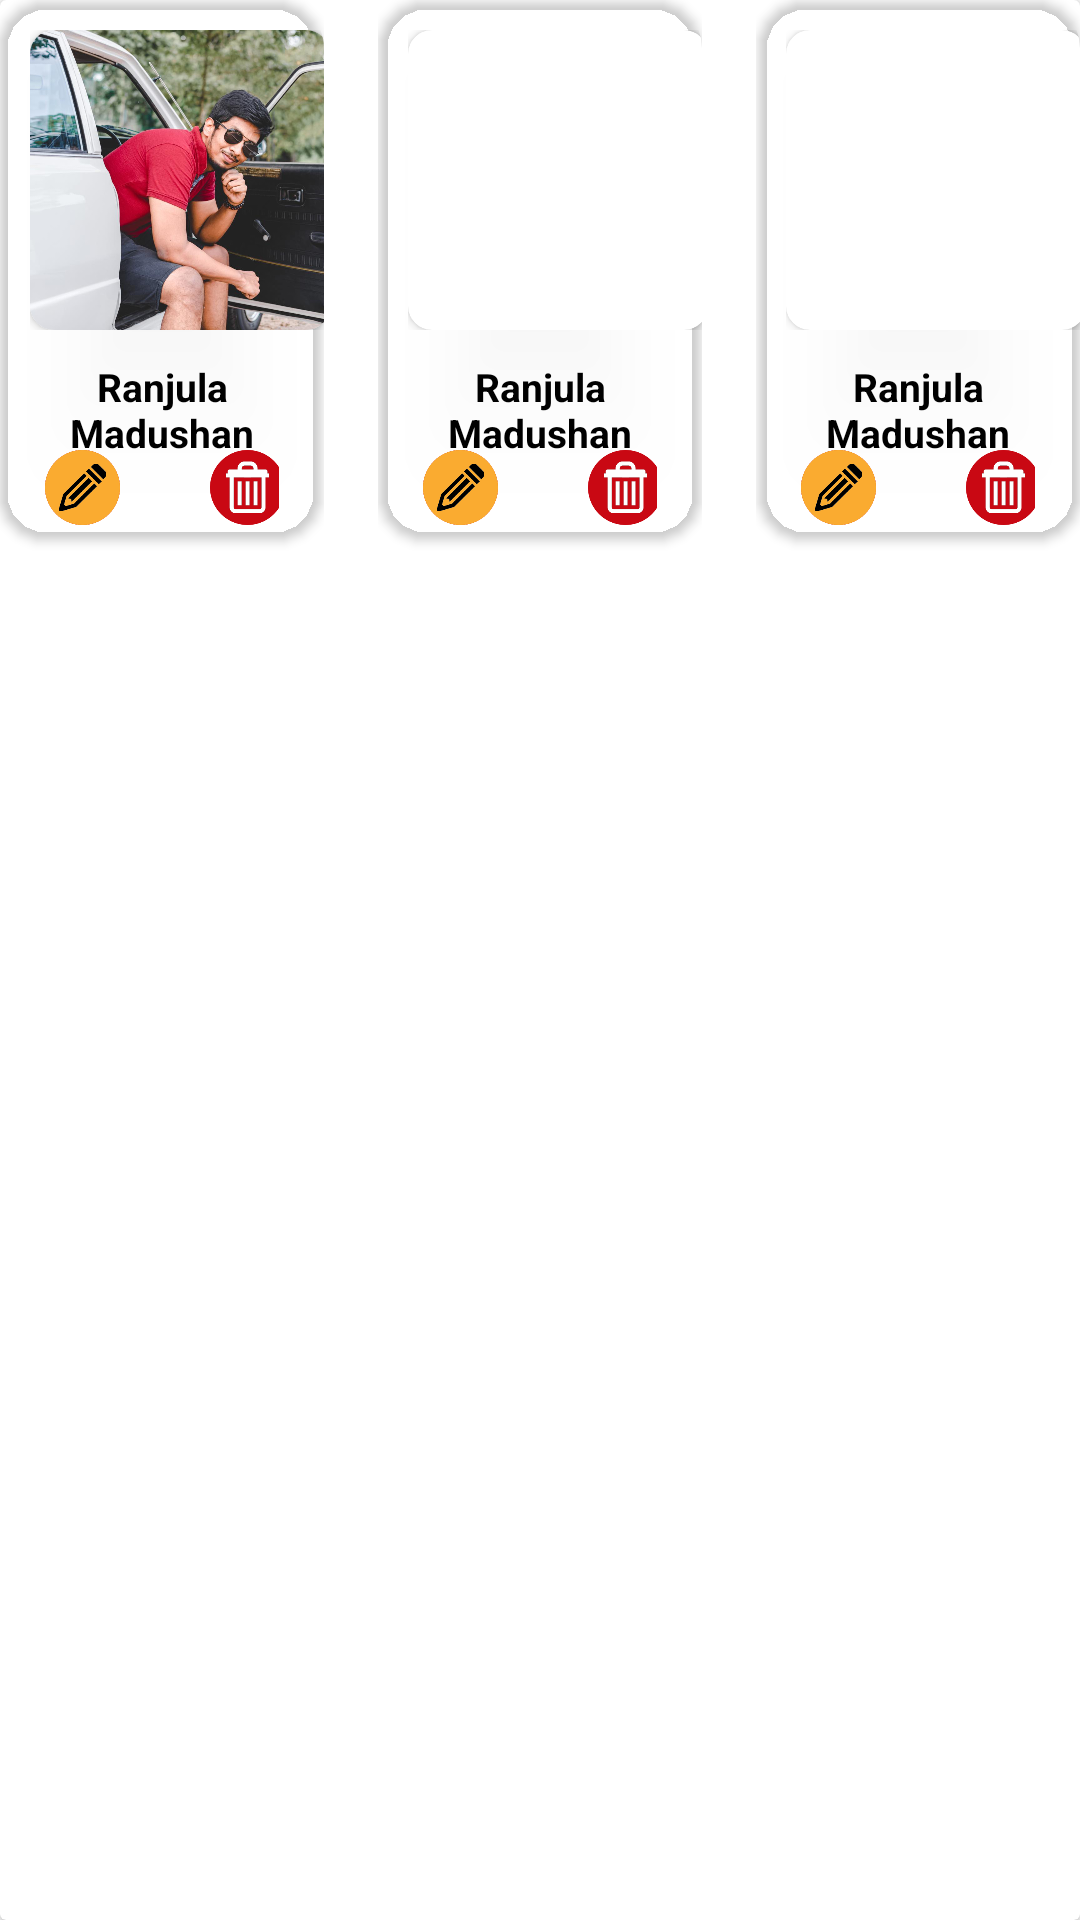

Here is an Android app screen rendered from its layout file. Give the layout XML and the strings, colors and styles it references.
<!-- AndroidManifest.xml: application theme Theme.PeoplesBank -->
<!-- res/layout/fav_management_item.xml -->
<?xml version="1.0" encoding="utf-8"?>
<androidx.cardview.widget.CardView xmlns:android="http://schemas.android.com/apk/res/android"
    xmlns:app="http://schemas.android.com/apk/res-auto"
    xmlns:card_view="http://schemas.android.com/apk/res-auto"
    xmlns:tools="http://schemas.android.com/tools"
    android:id="@+id/fav_itm_main"
    android:layout_width="match_parent"
    android:layout_height="180dp"
    android:layout_margin="5dp">

    <LinearLayout
        android:layout_width="match_parent"
        android:layout_height="match_parent"
        android:weightSum="100"
        android:orientation="horizontal">

        <LinearLayout
            android:layout_width="0dp"
            android:layout_height="match_parent"
            android:layout_weight="30"
            android:orientation="vertical">

            <androidx.cardview.widget.CardView
                android:id="@+id/card1"
                android:layout_width="match_parent"
                android:layout_height="180dp"
                card_view:cardBackgroundColor="@color/transparent"
                app:cardCornerRadius="16dp">

                <LinearLayout
                    android:layout_width="match_parent"
                    android:layout_height="match_parent"
                    android:orientation="vertical"
                    android:weightSum="100">


                    <LinearLayout
                        android:layout_width="100dp"
                        android:layout_height="100dp"
                        android:layout_margin="10dp"
                        android:orientation="vertical">

                        <androidx.cardview.widget.CardView
                            android:layout_width="fill_parent"
                            android:layout_height="fill_parent"
                            card_view:cardCornerRadius="8dp">

                            <ImageView
                                android:id="@+id/iv_acc_img"
                                android:layout_width="fill_parent"
                                android:layout_height="fill_parent"
                                android:scaleType="fitXY"
                                android:src="@drawable/ranjuu"/>

                        </androidx.cardview.widget.CardView>


                    </LinearLayout>

                    <TextView
                        android:id="@+id/tv_acc_name_fav1"
                        android:layout_width="match_parent"
                        android:gravity="center"
                        android:layout_height="30dp"
                        android:text="Ranjula Madushan"
                        android:textSize="13dp"
                        android:textColor="@color/black"
                        android:maxLines="2"
                        android:textStyle="bold"/>


                    <LinearLayout
                        android:layout_width="match_parent"
                        android:layout_height="match_parent"
                        android:layout_marginStart="15dp"
                        android:layout_marginEnd="15dp"
                        android:orientation="horizontal">

                        <ImageView
                            android:id="@+id/fav_mag_edit"
                            android:layout_width="25dp"
                            android:layout_height="25dp"
                            android:background="@drawable/edit"/>

                        <View
                            android:layout_width="30dp"
                            android:layout_height="match_parent"/>

                        <ImageView
                            android:id="@+id/fav_mag_delete"
                            android:layout_width="25dp"
                            android:layout_height="25dp"
                            android:background="@drawable/delete"/>










                    </LinearLayout>



                </LinearLayout>


            </androidx.cardview.widget.CardView>



        </LinearLayout>


        <View
            android:layout_width="0dp"
            android:layout_height="match_parent"
            android:layout_weight="5"/>

        <LinearLayout
            android:layout_width="0dp"
            android:layout_height="match_parent"
            android:layout_weight="30"
            android:orientation="vertical">

            <androidx.cardview.widget.CardView
                android:layout_width="match_parent"
                android:layout_height="180dp"
                card_view:cardBackgroundColor="@color/transparent"
                app:cardCornerRadius="16dp">

                <LinearLayout
                    android:layout_width="match_parent"
                    android:layout_height="match_parent"
                    android:orientation="vertical"
                    android:weightSum="100">


                    <LinearLayout
                        android:layout_width="100dp"
                        android:layout_height="100dp"
                        android:layout_margin="10dp"
                        android:orientation="vertical">

                        <androidx.cardview.widget.CardView
                            android:layout_width="fill_parent"
                            android:layout_height="fill_parent"
                            card_view:cardCornerRadius="8dp">

                            <ImageView
                                android:id="@+id/iv_acc_img2"
                                android:layout_width="fill_parent"
                                android:layout_height="fill_parent"
                                android:scaleType="fitXY" />

                        </androidx.cardview.widget.CardView>


                    </LinearLayout>

                    <TextView
                        android:id="@+id/tv_acc_name_fav2"
                        android:layout_width="match_parent"
                        android:gravity="center"
                        android:layout_height="30dp"
                        android:text="Ranjula Madushan"
                        android:textSize="13dp"
                        android:textColor="@color/black"
                        android:maxLines="2"
                        android:textStyle="bold"/>


                    <LinearLayout
                        android:layout_width="match_parent"
                        android:layout_height="match_parent"
                        android:layout_marginStart="15dp"
                        android:layout_marginEnd="15dp"
                        android:orientation="horizontal">

                        <ImageView
                            android:id="@+id/fav_mag_edit2"
                            android:layout_width="25dp"
                            android:layout_height="25dp"
                            android:background="@drawable/edit"/>

                        <View
                            android:layout_width="30dp"
                            android:layout_height="match_parent"/>

                        <ImageView
                            android:id="@+id/fav_mag_delete2"
                            android:layout_width="25dp"
                            android:layout_height="25dp"
                            android:background="@drawable/delete"/>










                    </LinearLayout>



                </LinearLayout>


            </androidx.cardview.widget.CardView>



        </LinearLayout>

        <View
            android:layout_width="0dp"
            android:layout_height="match_parent"
            android:layout_weight="5"/>

        <LinearLayout
            android:layout_width="0dp"
            android:layout_height="match_parent"
            android:layout_weight="30"
            android:orientation="vertical">

            <androidx.cardview.widget.CardView
                android:layout_width="match_parent"
                android:layout_height="180dp"
                card_view:cardBackgroundColor="@color/transparent"
                app:cardCornerRadius="16dp">

                <LinearLayout
                    android:layout_width="match_parent"
                    android:layout_height="match_parent"
                    android:orientation="vertical"
                    android:weightSum="100">


                    <LinearLayout
                        android:layout_width="100dp"
                        android:layout_height="100dp"
                        android:layout_margin="10dp"
                        android:orientation="vertical">

                        <androidx.cardview.widget.CardView
                            android:layout_width="fill_parent"
                            android:layout_height="fill_parent"
                            card_view:cardCornerRadius="8dp">

                            <ImageView
                                android:id="@+id/iv_acc_img3"
                                android:layout_width="fill_parent"
                                android:layout_height="fill_parent"
                                android:scaleType="fitXY" />

                        </androidx.cardview.widget.CardView>


                    </LinearLayout>

                    <TextView
                        android:id="@+id/tv_acc_name_fav3"
                        android:layout_width="match_parent"
                        android:gravity="center"
                        android:layout_height="30dp"
                        android:text="Ranjula Madushan"
                        android:textSize="13dp"
                        android:textColor="@color/black"
                        android:maxLines="2"
                        android:textStyle="bold"/>


                    <LinearLayout
                        android:layout_width="match_parent"
                        android:layout_height="match_parent"
                        android:layout_marginStart="15dp"
                        android:layout_marginEnd="15dp"
                        android:orientation="horizontal">

                        <ImageView
                            android:id="@+id/fav_mag_edit3"
                            android:layout_width="25dp"
                            android:layout_height="25dp"
                            android:background="@drawable/edit"/>

                        <View
                            android:layout_width="30dp"
                            android:layout_height="match_parent"/>

                        <ImageView
                            android:id="@+id/fav_mag_delete3"
                            android:layout_width="25dp"
                            android:layout_height="25dp"
                            android:background="@drawable/delete"/>










                    </LinearLayout>



                </LinearLayout>


            </androidx.cardview.widget.CardView>



        </LinearLayout>


    </LinearLayout>


</androidx.cardview.widget.CardView>
<!-- resources referenced by this layout -->
<resources>
  <color name="black">#FF000000</color>
  <color name="transparent">#00FFFFFF</color>
  <!-- drawable delete: png bitmap (drawable, 5413 bytes) -->
  <!-- drawable edit: png bitmap (drawable, 11635 bytes) -->
  <!-- drawable ranjuu: jpg bitmap (drawable, 90660 bytes) -->
  <style name="Theme.PeoplesBank" parent="Theme.MaterialComponents.DayNight.NoActionBar">
          
  
          <item name="colorPrimaryVariant">@color/purple_700</item>
          <item name="colorOnPrimary">@color/white</item>
          
          <item name="colorSecondaryVariant">@color/teal_700</item>
          <item name="colorOnSecondary">@color/black</item>
          
          <item name="android:statusBarColor" tools:targetApi="l">?attr/colorPrimaryVariant</item>
          
      </style>
  <color name="purple_700">#FF3700B3</color>
  <color name="white">#FFFFFFFF</color>
  <color name="teal_700">#FF018786</color>
</resources>
